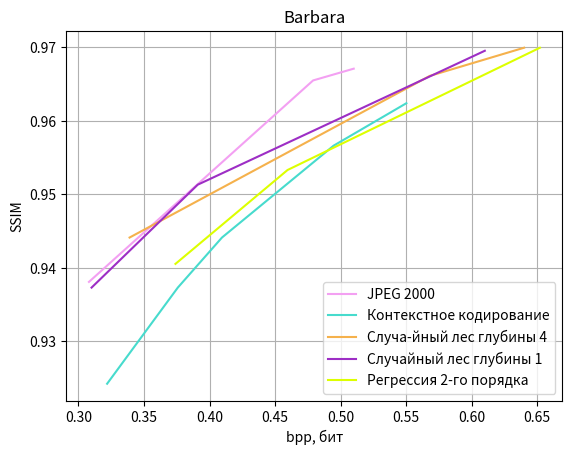

Write the Python code that produced this figure.
from matplotlib import pyplot as plt
import numpy as np

CB91_Blue = '#2CBDFE'
CB91_Purple = '#9D2EC5'
CB91_Green = '#47DBCD'
CB91_Pink = '#F3A0F2'
CB91_Violet = '#ddff00'
CB91_Amber = '#F5B14C'

color_list = [CB91_Blue, CB91_Pink, CB91_Green, CB91_Amber,
              CB91_Purple, CB91_Violet]
plt.rcParams['axes.prop_cycle'] = plt.cycler(color=color_list)

# jpeg 2000
y = [0.9671, 0.9655, 0.9381]
x = [0.51, 0.479, 0.308]
plt.plot(x, y, label='JPEG 2000', color=color_list[1])


# Контекстное кодирование
y = [0.9242546526455945, 0.9373272999210159,  0.9441342420756608,
      0.9566220678633607, 0.9624026561864818]
x = [0.321868896484375, 0.37579345703125,  0.40948486328125,  0.494598388671875,  0.5501708984375]
plt.plot(x, y, label='Контекстное кодирование', color=color_list[2])


# Лес
y = np.array([0.9441342420756608, 0.9661152636166253, 0.9699495841099753])
x = [0.339, 0.568, 0.64]
plt.plot(x, y,  label='Случа-йный лес глубины 4', color=color_list[3])

# Пни
y = np.array([0.9695347248918004, 0.9513228523226025, 0.9373272999210159])
x = [0.61, 0.391, 0.31]
plt.plot(x, y, label='Случайный лес глубины 1', color=color_list[4])

# регрессия
y = np.array([0.9699449209239337,
              0.9533178654872719, 0.9405512917328533])
x = [0.652, 0.4595, 0.374]
plt.plot(x, y, label='Регрессия 2-го порядка', color=color_list[5])

plt.title('Barbara')
plt.grid(visible=True)
plt.legend()
plt.xlabel('bpp, бит')
plt.ylabel('SSIM')
plt.show()
